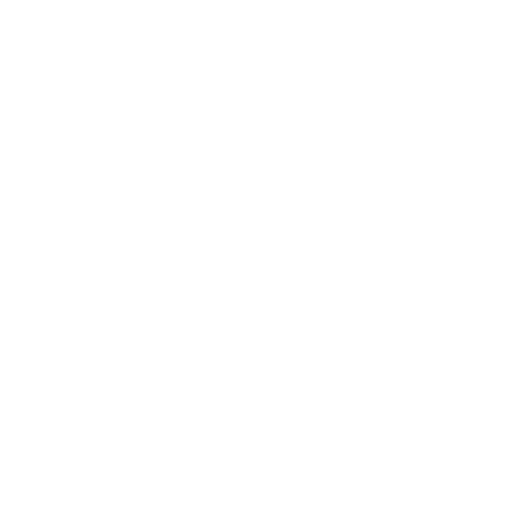
t = 0.00 s
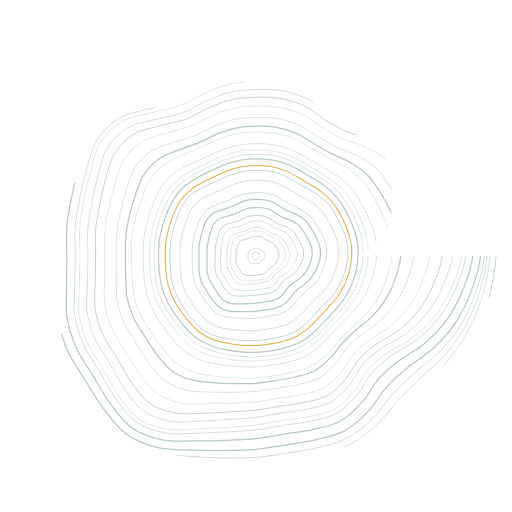
t = 2.17 s
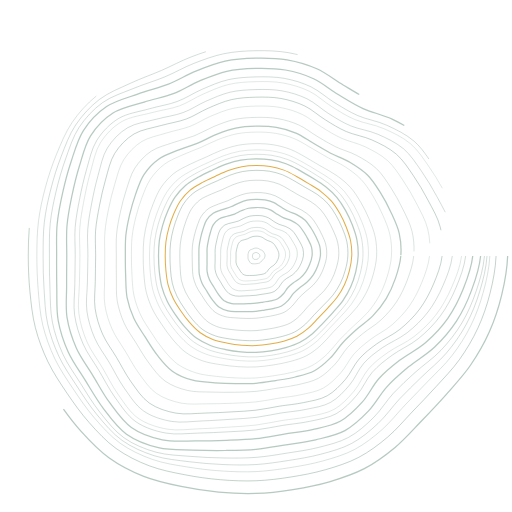
t = 2.50 s
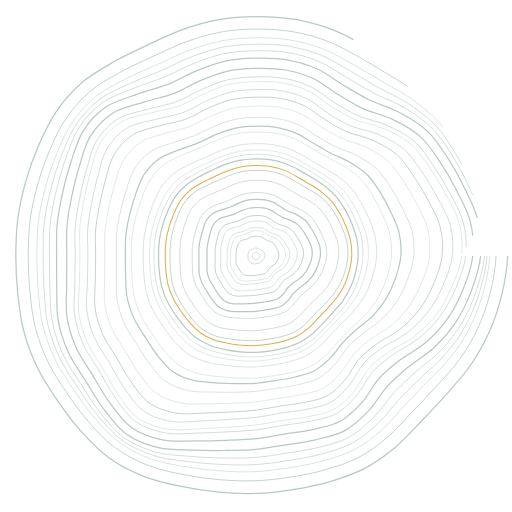
t = 2.82 s
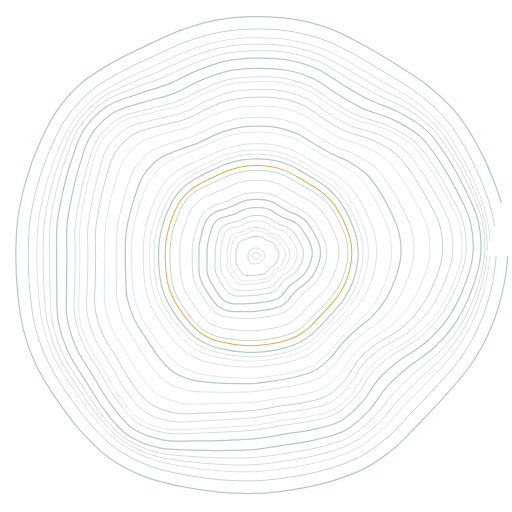
t = 3.15 s
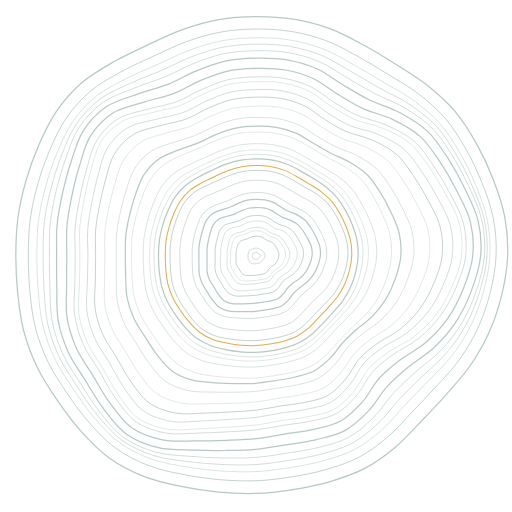
t = 3.47 s

The animated SVG that drew these frames (rendered in a browser with its animation timeline set to each time). Animation: 1 CSS @keyframes rule; one cycle of 3.47 s.

<svg xmlns="http://www.w3.org/2000/svg" viewBox="-500 -500 1000 1000" fill="none" stroke="#6F9583" stroke-opacity=".5">
<style>
path{stroke-dasharray:1;animation:draw 1.3s cubic-bezier(.3,.1,.2,1) backwards}
.resin{stroke:#E0A93F;stroke-opacity:.95}
@keyframes draw{from{stroke-dashoffset:1}to{stroke-dashoffset:0}}
@media (prefers-reduced-motion:reduce){path{animation:none}}
</style>
<path pathLength="1" stroke-width="1.2" style="animation-delay:0.00s" d="M7.6 0.0C7.6 0.4 7.5 0.8 7.3 1.2C7.2 1.5 7.0 1.9 6.9 2.2C6.7 2.6 6.4 2.9 6.2 3.1C5.9 3.4 5.6 3.6 5.3 3.9C5.0 4.1 4.8 4.3 4.6 4.6C4.3 4.8 4.2 5.1 3.9 5.4C3.7 5.6 3.4 5.9 3.1 6.0C2.8 6.2 2.4 6.3 2.1 6.4C1.7 6.5 1.4 6.5 1.0 6.6C0.7 6.6 0.4 6.7 0.0 6.7C-0.4 6.7 -0.7 6.7 -1.1 6.7C-1.4 6.7 -1.8 6.7 -2.2 6.7C-2.5 6.6 -3.0 6.6 -3.3 6.5C-3.7 6.4 -4.1 6.3 -4.4 6.1C-4.7 5.8 -5.0 5.5 -5.2 5.2C-5.4 4.9 -5.6 4.6 -5.8 4.2C-6.0 3.9 -6.3 3.6 -6.4 3.3C-6.6 2.9 -6.7 2.6 -6.8 2.2C-6.8 1.8 -6.8 1.5 -6.9 1.1C-6.9 0.7 -6.9 0.4 -6.9 0.0C-6.9 -0.4 -6.9 -0.7 -6.8 -1.1C-6.8 -1.4 -6.7 -1.8 -6.6 -2.2C-6.6 -2.5 -6.5 -2.9 -6.3 -3.2C-6.2 -3.6 -6.1 -4.0 -5.9 -4.3C-5.7 -4.6 -5.4 -4.9 -5.1 -5.1C-4.8 -5.3 -4.4 -5.4 -4.1 -5.6C-3.7 -5.7 -3.4 -5.8 -3.0 -6.0C-2.7 -6.1 -2.4 -6.3 -2.1 -6.4C-1.8 -6.5 -1.4 -6.7 -1.1 -6.7C-0.7 -6.8 -0.4 -6.8 -0.0 -6.8C0.4 -6.8 0.7 -6.8 1.1 -6.8C1.4 -6.7 1.8 -6.6 2.1 -6.5C2.4 -6.3 2.7 -6.1 3.0 -5.9C3.3 -5.8 3.6 -5.6 3.9 -5.4C4.2 -5.2 4.6 -5.1 4.9 -4.9C5.3 -4.7 5.6 -4.5 5.9 -4.3C6.1 -4.0 6.3 -3.7 6.5 -3.3C6.7 -3.0 6.9 -2.7 7.1 -2.3C7.3 -1.9 7.4 -1.6 7.5 -1.2C7.6 -0.8 7.6 -0.4 7.6 0.0Z"/>
<path pathLength="1" stroke-width="1.2" style="animation-delay:0.07s" d="M17.7 0.0C17.6 0.9 17.3 1.8 16.9 2.7C16.6 3.5 16.2 4.4 15.7 5.1C15.3 5.9 14.7 6.5 14.0 7.1C13.4 7.7 12.6 8.2 12.0 8.7C11.3 9.2 10.8 9.7 10.3 10.3C9.7 10.8 9.4 11.6 8.8 12.2C8.3 12.7 7.7 13.3 7.0 13.7C6.3 14.1 5.5 14.2 4.7 14.4C3.9 14.6 3.1 14.7 2.3 14.8C1.6 14.9 0.8 15.1 0.0 15.2C-0.8 15.2 -1.6 15.3 -2.4 15.3C-3.2 15.3 -4.1 15.3 -5.0 15.2C-5.8 15.2 -6.8 15.3 -7.7 15.1C-8.5 14.8 -9.5 14.5 -10.2 14.0C-10.9 13.5 -11.4 12.7 -12.0 12.0C-12.5 11.3 -13.0 10.5 -13.4 9.8C-13.9 9.0 -14.4 8.3 -14.8 7.5C-15.1 6.7 -15.4 5.9 -15.5 5.0C-15.7 4.2 -15.6 3.3 -15.6 2.5C-15.7 1.6 -15.7 0.8 -15.6 0.0C-15.6 -0.8 -15.7 -1.7 -15.6 -2.5C-15.5 -3.3 -15.4 -4.1 -15.2 -4.9C-15.0 -5.8 -14.8 -6.6 -14.5 -7.4C-14.3 -8.2 -14.0 -9.1 -13.6 -9.9C-13.1 -10.6 -12.5 -11.3 -11.7 -11.7C-11.0 -12.2 -10.1 -12.4 -9.2 -12.7C-8.4 -13.0 -7.6 -13.2 -6.9 -13.5C-6.1 -13.8 -5.5 -14.2 -4.7 -14.5C-4.0 -14.8 -3.2 -15.1 -2.4 -15.3C-1.6 -15.5 -0.8 -15.5 -0.0 -15.5C0.8 -15.5 1.6 -15.5 2.4 -15.4C3.2 -15.3 4.0 -15.0 4.8 -14.7C5.5 -14.4 6.2 -13.8 6.8 -13.4C7.5 -13.0 8.2 -12.6 8.9 -12.2C9.6 -11.9 10.5 -11.7 11.3 -11.3C12.0 -10.9 12.8 -10.4 13.5 -9.8C14.1 -9.2 14.6 -8.4 15.1 -7.7C15.6 -6.9 16.0 -6.1 16.4 -5.3C16.8 -4.5 17.3 -3.7 17.5 -2.8C17.7 -1.9 17.7 -0.9 17.7 0.0Z"/>
<path pathLength="1" stroke-width="1.6" style="animation-delay:0.14s" d="M44.7 0.0C44.5 2.3 43.6 4.6 42.8 6.8C41.9 8.9 40.9 11.0 39.6 12.9C38.3 14.7 36.6 16.4 35.0 17.8C33.3 19.3 31.2 20.2 29.6 21.5C28.0 22.7 26.6 23.8 25.3 25.3C24.0 26.7 23.2 28.7 21.9 30.1C20.6 31.6 19.1 33.1 17.4 34.1C15.6 35.0 13.5 35.3 11.6 35.8C9.7 36.2 7.7 36.4 5.8 36.7C3.9 37.0 2.0 37.4 0.0 37.6C-2.0 37.8 -4.0 37.9 -6.0 38.0C-8.1 38.1 -10.2 38.1 -12.4 38.1C-14.6 38.1 -17.1 38.4 -19.3 37.9C-21.5 37.5 -23.9 36.7 -25.7 35.4C-27.5 34.1 -28.9 32.0 -30.2 30.2C-31.5 28.4 -32.6 26.4 -33.7 24.5C-34.9 22.6 -36.2 20.9 -37.1 18.9C-38.0 16.9 -38.6 14.8 -39.0 12.7C-39.3 10.5 -39.0 8.3 -39.0 6.2C-39.0 4.1 -39.0 2.1 -39.0 0.0C-39.0 -2.1 -39.1 -4.1 -39.0 -6.2C-38.8 -8.2 -38.4 -10.3 -38.0 -12.3C-37.5 -14.4 -37.0 -16.5 -36.4 -18.5C-35.8 -20.6 -35.3 -23.0 -34.1 -24.8C-33.0 -26.6 -31.3 -28.3 -29.5 -29.5C-27.6 -30.6 -25.1 -31.1 -23.0 -31.7C-21.0 -32.4 -18.9 -32.7 -17.0 -33.4C-15.1 -34.2 -13.5 -35.3 -11.7 -36.0C-9.9 -36.8 -8.0 -37.6 -6.0 -38.1C-4.1 -38.5 -2.0 -38.6 -0.0 -38.7C2.0 -38.7 4.1 -38.7 6.1 -38.3C8.1 -38.0 10.1 -37.4 11.9 -36.5C13.7 -35.7 15.2 -34.3 16.9 -33.3C18.6 -32.2 20.2 -31.2 22.1 -30.4C23.9 -29.5 26.2 -29.1 28.2 -28.2C30.1 -27.2 32.3 -26.1 33.9 -24.6C35.5 -23.2 36.7 -21.2 38.0 -19.4C39.2 -17.5 40.4 -15.5 41.4 -13.5C42.4 -11.4 43.7 -9.2 44.2 -7.0C44.8 -4.8 45.0 -2.3 44.7 0.0Z"/>
<path pathLength="1" stroke-width="0.8" style="animation-delay:0.21s" d="M57.6 0.0C57.2 3.0 56.1 6.0 54.9 8.7C53.7 11.4 52.3 14.1 50.6 16.4C48.9 18.8 46.7 20.9 44.5 22.7C42.3 24.5 39.5 25.6 37.4 27.2C35.3 28.7 33.5 30.1 31.9 31.9C30.3 33.7 29.3 36.2 27.7 38.1C26.1 40.0 24.2 42.0 22.0 43.2C19.9 44.4 17.2 44.8 14.7 45.3C12.3 45.9 9.8 46.1 7.4 46.5C4.9 46.8 2.5 47.4 0.0 47.7C-2.5 48.0 -5.0 48.1 -7.6 48.2C-10.3 48.4 -12.9 48.5 -15.8 48.6C-18.6 48.7 -21.9 49.1 -24.8 48.6C-27.6 48.1 -30.7 47.1 -33.0 45.5C-35.4 43.8 -37.1 41.1 -38.7 38.7C-40.4 36.4 -41.7 33.8 -43.2 31.4C-44.6 28.9 -46.3 26.7 -47.4 24.2C-48.6 21.6 -49.4 18.9 -49.8 16.2C-50.2 13.5 -49.7 10.6 -49.7 7.9C-49.7 5.2 -49.6 2.6 -49.6 0.0C-49.6 -2.6 -49.8 -5.2 -49.6 -7.9C-49.4 -10.5 -48.9 -13.1 -48.4 -15.7C-47.9 -18.4 -47.3 -21.0 -46.5 -23.7C-45.7 -26.4 -45.2 -29.4 -43.7 -31.7C-42.2 -34.1 -40.1 -36.3 -37.7 -37.7C-35.3 -39.2 -32.0 -39.6 -29.3 -40.4C-26.6 -41.1 -24.0 -41.5 -21.6 -42.4C-19.2 -43.3 -17.2 -44.7 -14.9 -45.7C-12.5 -46.7 -10.1 -47.8 -7.7 -48.4C-5.2 -48.9 -2.6 -49.1 -0.0 -49.1C2.6 -49.2 5.2 -49.2 7.7 -48.7C10.2 -48.3 12.8 -47.5 15.1 -46.4C17.4 -45.3 19.3 -43.4 21.5 -42.1C23.6 -40.8 25.6 -39.5 28.0 -38.5C30.4 -37.5 33.3 -37.0 35.9 -35.9C38.5 -34.7 41.2 -33.4 43.4 -31.5C45.5 -29.7 47.1 -27.2 48.7 -24.8C50.3 -22.4 51.8 -19.9 53.2 -17.3C54.6 -14.6 56.2 -11.9 57.0 -9.0C57.7 -6.1 57.9 -3.0 57.6 0.0Z"/>
<path pathLength="1" stroke-width="1" style="animation-delay:0.28s" d="M65.8 0.0C65.4 3.4 64.0 6.8 62.7 9.9C61.3 13.0 59.7 16.1 57.7 18.7C55.7 21.4 53.1 23.8 50.6 25.8C48.0 27.8 44.8 29.0 42.3 30.8C39.9 32.5 37.9 34.0 36.1 36.1C34.2 38.1 33.2 41.0 31.4 43.2C29.6 45.4 27.5 47.7 25.0 49.1C22.6 50.4 19.5 50.8 16.7 51.4C13.9 52.0 11.1 52.2 8.3 52.6C5.6 53.1 2.8 53.7 0.0 54.1C-2.8 54.4 -5.7 54.6 -8.7 54.7C-11.7 54.9 -14.7 55.2 -18.0 55.3C-21.2 55.4 -25.0 56.0 -28.2 55.4C-31.5 54.9 -35.1 53.8 -37.7 51.9C-40.4 50.0 -42.3 46.9 -44.2 44.2C-46.1 41.5 -47.5 38.5 -49.2 35.7C-50.8 32.9 -52.8 30.4 -54.1 27.5C-55.3 24.7 -56.3 21.5 -56.7 18.4C-57.1 15.3 -56.6 12.0 -56.5 9.0C-56.5 5.9 -56.4 3.0 -56.3 0.0C-56.3 -3.0 -56.6 -6.0 -56.4 -8.9C-56.2 -11.9 -55.6 -14.9 -55.0 -17.9C-54.5 -20.9 -53.8 -23.9 -52.9 -27.0C-52.1 -30.0 -51.5 -33.5 -49.8 -36.2C-48.2 -38.9 -45.7 -41.4 -43.0 -43.0C-40.2 -44.6 -36.4 -45.0 -33.3 -45.9C-30.2 -46.7 -27.2 -47.0 -24.5 -48.0C-21.7 -49.0 -19.5 -50.7 -16.8 -51.8C-14.2 -53.0 -11.5 -54.2 -8.7 -54.9C-5.9 -55.5 -2.9 -55.7 -0.0 -55.8C2.9 -55.9 5.9 -55.9 8.8 -55.3C11.6 -54.8 14.5 -53.9 17.1 -52.7C19.7 -51.4 21.9 -49.2 24.3 -47.7C26.8 -46.2 29.0 -44.8 31.7 -43.6C34.5 -42.5 37.8 -42.1 40.8 -40.8C43.8 -39.5 47.0 -38.0 49.4 -35.9C51.9 -33.8 53.7 -31.0 55.5 -28.3C57.4 -25.6 59.1 -22.7 60.7 -19.7C62.3 -16.7 64.3 -13.6 65.1 -10.3C65.9 -7.0 66.2 -3.4 65.8 0.0Z"/>
<path pathLength="1" stroke-width="1" style="animation-delay:0.35s" d="M80.5 0.0C80.0 4.1 78.4 8.3 76.7 12.1C75.0 16.0 73.0 19.7 70.6 22.9C68.1 26.2 65.1 29.1 61.9 31.6C58.8 34.0 54.8 35.6 51.8 37.7C48.9 39.7 46.4 41.6 44.1 44.1C41.9 46.7 40.7 50.2 38.4 52.9C36.2 55.6 33.6 58.4 30.6 60.1C27.6 61.7 23.9 62.2 20.5 62.9C17.1 63.7 13.6 63.9 10.2 64.4C6.8 65.0 3.5 65.8 0.0 66.2C-3.5 66.6 -7.0 66.8 -10.6 67.0C-14.3 67.3 -18.0 67.5 -22.0 67.7C-26.0 67.8 -30.5 68.5 -34.6 67.9C-38.6 67.2 -42.9 65.8 -46.2 63.5C-49.4 61.3 -51.8 57.4 -54.1 54.1C-56.4 50.8 -58.2 47.1 -60.2 43.7C-62.2 40.3 -64.6 37.2 -66.2 33.7C-67.7 30.2 -68.9 26.3 -69.4 22.5C-69.9 18.7 -69.2 14.7 -69.2 11.0C-69.1 7.2 -69.0 3.6 -69.0 0.0C-68.9 -3.6 -69.3 -7.3 -69.0 -10.9C-68.8 -14.6 -68.1 -18.2 -67.4 -21.9C-66.7 -25.6 -65.9 -29.3 -64.8 -33.0C-63.7 -36.8 -63.0 -41.0 -61.0 -44.3C-58.9 -47.6 -56.0 -50.7 -52.6 -52.6C-49.3 -54.6 -44.6 -55.1 -40.8 -56.1C-37.0 -57.2 -33.3 -57.6 -30.0 -58.8C-26.6 -60.0 -23.8 -62.1 -20.6 -63.5C-17.4 -64.9 -14.1 -66.4 -10.6 -67.2C-7.2 -68.0 -3.6 -68.2 -0.0 -68.3C3.6 -68.4 7.2 -68.4 10.7 -67.8C14.2 -67.1 17.8 -66.0 21.0 -64.5C24.1 -62.9 26.8 -60.3 29.8 -58.4C32.8 -56.6 35.4 -54.8 38.8 -53.4C42.2 -52.0 46.3 -51.5 49.9 -49.9C53.6 -48.4 57.5 -46.5 60.5 -44.0C63.5 -41.4 65.7 -37.9 68.0 -34.6C70.3 -31.3 72.4 -27.8 74.3 -24.1C76.3 -20.5 78.7 -16.6 79.7 -12.6C80.7 -8.6 81.0 -4.1 80.5 0.0Z"/>
<path pathLength="1" stroke-width="1.6" style="animation-delay:0.42s" d="M92.5 0.0C92.0 4.7 90.1 9.6 88.3 14.0C86.4 18.4 84.1 22.7 81.4 26.4C78.6 30.2 75.1 33.6 71.6 36.5C68.1 39.4 63.5 41.2 60.1 43.7C56.7 46.2 53.9 48.3 51.3 51.3C48.7 54.2 47.2 58.3 44.6 61.3C41.9 64.4 38.9 67.6 35.4 69.5C32.0 71.5 27.6 72.1 23.7 72.9C19.8 73.8 15.8 74.1 11.8 74.7C7.9 75.3 4.0 76.2 0.0 76.7C-4.0 77.2 -8.1 77.3 -12.3 77.6C-16.5 77.8 -20.8 78.0 -25.4 78.1C-30.0 78.2 -35.2 79.0 -39.8 78.1C-44.4 77.3 -49.4 75.7 -53.1 73.1C-56.8 70.4 -59.6 66.1 -62.3 62.3C-65.0 58.5 -67.0 54.3 -69.4 50.4C-71.7 46.5 -74.5 42.9 -76.3 38.9C-78.1 34.8 -79.4 30.4 -80.0 26.0C-80.6 21.6 -80.0 17.0 -79.9 12.7C-79.9 8.3 -79.8 4.2 -79.8 0.0C-79.7 -4.2 -80.1 -8.4 -79.8 -12.6C-79.5 -16.8 -78.6 -21.0 -77.8 -25.3C-77.0 -29.5 -76.0 -33.8 -74.8 -38.1C-73.5 -42.4 -72.6 -47.3 -70.2 -51.0C-67.9 -54.8 -64.5 -58.3 -60.7 -60.7C-56.8 -63.0 -51.5 -63.7 -47.2 -64.9C-42.8 -66.2 -38.6 -66.7 -34.7 -68.2C-30.8 -69.6 -27.6 -71.9 -23.9 -73.5C-20.1 -75.1 -16.3 -76.8 -12.3 -77.8C-8.3 -78.7 -4.1 -78.9 -0.0 -79.0C4.1 -79.1 8.4 -79.1 12.4 -78.4C16.5 -77.6 20.6 -76.4 24.2 -74.6C27.9 -72.9 31.1 -69.9 34.5 -67.7C38.0 -65.6 41.1 -63.6 45.0 -61.9C48.8 -60.2 53.6 -59.6 57.7 -57.7C61.8 -55.8 66.3 -53.6 69.7 -50.7C73.2 -47.7 75.7 -43.7 78.3 -39.9C80.9 -36.1 83.3 -32.0 85.5 -27.8C87.7 -23.5 90.4 -19.1 91.6 -14.5C92.7 -9.9 93.1 -4.7 92.5 0.0Z"/>
<path pathLength="1" stroke-width="2.4" style="animation-delay:0.49s" d="M109.5 0.0C108.9 5.6 106.8 11.3 104.7 16.6C102.6 21.8 100.1 27.0 96.9 31.5C93.7 36.0 89.8 40.1 85.7 43.7C81.6 47.2 76.5 49.6 72.5 52.7C68.5 55.7 65.1 58.4 62.0 62.0C58.8 65.5 56.9 70.2 53.6 73.8C50.4 77.4 46.7 81.1 42.5 83.5C38.3 85.8 33.2 86.6 28.5 87.7C23.8 88.7 19.0 89.2 14.2 89.9C9.5 90.7 4.8 91.7 0.0 92.2C-4.8 92.7 -9.7 92.8 -14.7 93.0C-19.8 93.2 -24.9 93.4 -30.3 93.4C-35.8 93.3 -41.9 94.0 -47.3 92.9C-52.8 91.8 -58.5 89.8 -63.0 86.7C-67.4 83.5 -70.7 78.4 -74.0 74.0C-77.3 69.6 -79.8 64.6 -82.6 60.0C-85.4 55.4 -88.7 51.1 -90.8 46.3C-93.0 41.5 -94.6 36.2 -95.4 31.0C-96.2 25.8 -95.6 20.3 -95.6 15.1C-95.7 10.0 -95.6 5.0 -95.6 0.0C-95.5 -5.0 -95.9 -10.1 -95.5 -15.1C-95.0 -20.2 -94.1 -25.2 -93.0 -30.2C-92.0 -35.3 -90.8 -40.4 -89.2 -45.4C-87.6 -50.5 -86.4 -56.2 -83.6 -60.7C-80.7 -65.2 -76.7 -69.4 -72.2 -72.2C-67.7 -75.1 -61.5 -76.1 -56.5 -77.7C-51.4 -79.3 -46.4 -80.2 -41.8 -81.9C-37.1 -83.7 -33.2 -86.4 -28.7 -88.3C-24.2 -90.2 -19.6 -92.2 -14.8 -93.3C-10.0 -94.3 -4.9 -94.6 -0.0 -94.7C4.9 -94.8 10.0 -94.8 14.9 -93.9C19.7 -93.1 24.7 -91.6 29.1 -89.5C33.5 -87.5 37.4 -84.0 41.5 -81.5C45.7 -79.0 49.5 -76.5 54.1 -74.4C58.6 -72.3 64.2 -71.3 69.0 -69.0C73.8 -66.6 79.0 -63.9 83.0 -60.3C87.0 -56.7 90.0 -52.0 93.0 -47.4C96.1 -42.8 98.9 -38.0 101.4 -33.0C104.0 -27.9 107.0 -22.7 108.4 -17.2C109.7 -11.7 110.1 -5.6 109.5 0.0Z"/>
<path pathLength="1" stroke-width="2.4" style="animation-delay:0.56s" d="M125.7 0.0C125.1 6.5 122.9 13.0 120.7 19.1C118.4 25.2 115.6 31.2 112.2 36.5C108.7 41.8 104.4 46.7 99.9 50.9C95.5 55.2 89.8 58.3 85.3 62.0C80.8 65.7 76.9 69.0 73.1 73.1C69.4 77.3 66.8 82.6 62.9 86.6C59.0 90.7 54.7 95.0 49.8 97.6C44.8 100.3 38.9 101.5 33.4 102.8C27.9 104.1 22.3 104.7 16.7 105.6C11.2 106.5 5.7 107.6 0.0 108.1C-5.7 108.6 -11.3 108.7 -17.2 108.8C-23.1 108.9 -29.0 108.8 -35.3 108.6C-41.5 108.3 -48.4 108.7 -54.6 107.2C-60.8 105.8 -67.3 103.4 -72.5 99.7C-77.6 96.1 -81.5 90.5 -85.4 85.4C-89.3 80.4 -92.3 74.8 -95.6 69.5C-98.9 64.2 -102.6 59.2 -105.2 53.6C-107.7 48.0 -109.7 42.0 -110.7 36.0C-111.7 30.0 -111.3 23.6 -111.4 17.6C-111.6 11.7 -111.5 5.9 -111.5 0.0C-111.5 -5.9 -111.8 -11.8 -111.2 -17.6C-110.7 -23.5 -109.5 -29.3 -108.2 -35.2C-106.9 -41.0 -105.4 -46.9 -103.5 -52.7C-101.5 -58.6 -99.9 -65.0 -96.6 -70.2C-93.3 -75.3 -88.7 -80.2 -83.6 -83.6C-78.5 -87.0 -71.6 -88.6 -65.9 -90.6C-60.1 -92.7 -54.3 -94.0 -49.0 -96.1C-43.6 -98.2 -38.9 -101.3 -33.6 -103.4C-28.3 -105.6 -22.9 -107.8 -17.3 -109.0C-11.7 -110.2 -5.8 -110.5 -0.0 -110.7C5.8 -110.8 11.7 -110.7 17.4 -109.7C23.0 -108.7 28.8 -107.0 34.0 -104.7C39.2 -102.3 43.8 -98.5 48.7 -95.6C53.6 -92.7 58.2 -89.8 63.4 -87.3C68.7 -84.7 74.9 -83.2 80.3 -80.3C85.7 -77.4 91.5 -74.0 96.0 -69.8C100.5 -65.5 103.9 -60.0 107.4 -54.7C110.9 -49.4 114.0 -43.8 116.8 -37.9C119.6 -32.1 122.9 -26.0 124.4 -19.7C125.9 -13.4 126.3 -6.5 125.7 0.0Z"/>
<path pathLength="1" stroke-width="1.2" style="animation-delay:0.63s" d="M138.0 0.0C137.4 7.1 135.3 14.3 133.0 21.1C130.7 27.8 127.9 34.4 124.3 40.4C120.7 46.4 116.3 52.0 111.6 56.9C107.0 61.8 101.1 65.6 96.3 70.0C91.5 74.3 87.1 78.2 82.8 82.8C78.6 87.4 75.4 93.1 70.9 97.5C66.3 102.0 61.3 106.5 55.8 109.5C50.2 112.5 43.7 113.9 37.5 115.5C31.4 117.1 25.1 117.9 18.8 118.9C12.6 119.9 6.4 121.0 0.0 121.5C-6.4 122.0 -12.8 122.0 -19.3 121.9C-25.9 121.8 -32.5 121.5 -39.3 120.9C-46.1 120.4 -53.6 120.3 -60.4 118.4C-67.1 116.6 -74.1 113.8 -79.8 109.8C-85.4 105.7 -89.9 99.8 -94.3 94.3C-98.6 88.8 -102.2 82.8 -105.9 76.9C-109.6 71.1 -113.7 65.5 -116.5 59.4C-119.3 53.2 -121.6 46.5 -122.9 39.9C-124.2 33.3 -124.1 26.4 -124.3 19.7C-124.6 13.0 -124.7 6.6 -124.7 0.0C-124.6 -6.6 -124.9 -13.1 -124.2 -19.7C-123.5 -26.2 -122.1 -32.7 -120.6 -39.2C-119.1 -45.7 -117.2 -52.2 -114.9 -58.6C-112.6 -65.0 -110.5 -71.9 -106.8 -77.6C-103.1 -83.3 -98.1 -88.7 -92.6 -92.6C-87.1 -96.5 -79.8 -98.7 -73.6 -101.3C-67.3 -103.8 -61.0 -105.6 -55.0 -108.0C-49.1 -110.5 -43.7 -113.8 -37.7 -116.1C-31.8 -118.4 -25.6 -120.8 -19.3 -122.1C-13.0 -123.4 -6.5 -123.8 -0.0 -123.9C6.5 -124.0 13.1 -123.8 19.4 -122.7C25.8 -121.6 32.2 -119.8 38.1 -117.3C44.0 -114.8 49.3 -110.8 54.8 -107.6C60.4 -104.4 65.5 -101.1 71.3 -98.1C77.1 -95.1 83.7 -93.0 89.5 -89.5C95.3 -86.0 101.4 -82.1 106.3 -77.2C111.1 -72.4 114.9 -66.3 118.6 -60.4C122.3 -54.5 125.6 -48.3 128.6 -41.8C131.6 -35.3 134.9 -28.6 136.4 -21.6C138.0 -14.6 138.5 -7.1 138.0 0.0Z"/>
<path pathLength="1" stroke-width="1.2" style="animation-delay:0.70s" d="M161.6 0.0C161.0 8.3 158.8 16.8 156.4 24.8C154.0 32.7 150.9 40.6 147.0 47.8C143.1 54.9 138.2 61.7 133.1 67.8C127.9 73.9 121.4 78.9 115.9 84.2C110.4 89.6 105.2 94.6 100.1 100.1C94.9 105.5 90.7 112.0 85.1 117.1C79.6 122.3 73.4 127.4 66.8 131.0C60.1 134.6 52.4 136.6 45.0 138.5C37.7 140.5 30.1 141.6 22.6 142.8C15.1 144.0 7.6 145.2 0.0 145.7C-7.6 146.2 -15.3 146.0 -23.1 145.7C-30.9 145.4 -38.7 144.8 -46.7 143.8C-54.7 142.7 -63.3 142.1 -71.1 139.6C-79.0 137.2 -87.0 133.7 -93.7 128.9C-100.3 124.2 -105.8 117.4 -111.1 111.1C-116.3 104.8 -120.8 97.8 -125.2 91.0C-129.7 84.2 -134.4 77.5 -137.8 70.2C-141.2 62.9 -143.9 55.1 -145.7 47.3C-147.4 39.5 -147.6 31.3 -148.1 23.5C-148.6 15.6 -148.8 7.8 -148.8 0.0C-148.7 -7.8 -148.8 -15.7 -147.9 -23.4C-147.0 -31.2 -145.4 -38.9 -143.4 -46.6C-141.5 -54.3 -139.1 -61.9 -136.3 -69.4C-133.4 -76.9 -130.5 -84.9 -126.1 -91.6C-121.6 -98.3 -115.9 -104.6 -109.5 -109.5C-103.1 -114.3 -95.0 -117.4 -87.7 -120.7C-80.5 -124.1 -73.1 -126.6 -66.0 -129.6C-59.0 -132.7 -52.4 -136.4 -45.2 -139.1C-38.0 -141.8 -30.6 -144.4 -23.1 -145.9C-15.6 -147.4 -7.7 -147.9 -0.0 -148.0C7.7 -148.1 15.6 -147.8 23.2 -146.5C30.8 -145.2 38.5 -143.1 45.6 -140.2C52.7 -137.4 59.2 -133.0 65.8 -129.2C72.5 -125.5 78.7 -121.5 85.5 -117.7C92.3 -113.9 99.8 -110.9 106.5 -106.5C113.2 -102.1 120.0 -97.1 125.6 -91.2C131.1 -85.4 135.5 -78.2 139.8 -71.2C144.0 -64.2 147.8 -56.8 151.1 -49.1C154.5 -41.5 158.0 -33.5 159.7 -25.3C161.5 -17.1 162.1 -8.3 161.6 0.0Z"/>
<path pathLength="1" stroke-width="1.6" style="animation-delay:0.77s" d="M179.4 0.0C178.9 9.3 176.9 18.7 174.4 27.6C172.0 36.5 168.7 45.4 164.7 53.5C160.7 61.7 155.6 69.4 150.2 76.5C144.7 83.6 138.0 89.6 132.0 95.9C126.0 102.2 120.1 108.0 114.2 114.2C108.3 120.4 103.1 127.4 96.7 133.0C90.2 138.7 83.2 144.3 75.6 148.3C68.0 152.3 59.4 154.8 51.1 157.1C42.7 159.5 34.2 160.9 25.7 162.3C17.2 163.6 8.6 164.8 0.0 165.3C-8.6 165.7 -17.3 165.4 -26.1 164.8C-34.9 164.3 -43.7 163.3 -52.6 161.8C-61.5 160.3 -70.9 159.1 -79.5 156.0C-88.1 153.0 -96.9 148.9 -104.3 143.6C-111.7 138.2 -118.1 131.0 -124.1 124.1C-130.0 117.1 -135.2 109.5 -140.2 101.9C-145.3 94.3 -150.5 86.8 -154.3 78.6C-158.2 70.5 -161.4 61.8 -163.5 53.1C-165.6 44.4 -166.2 35.3 -167.0 26.4C-167.7 17.6 -168.0 8.8 -168.0 0.0C-168.0 -8.8 -167.9 -17.7 -166.8 -26.4C-165.7 -35.2 -163.8 -43.9 -161.5 -52.5C-159.2 -61.1 -156.4 -69.6 -153.0 -78.0C-149.6 -86.3 -146.1 -95.0 -141.0 -102.5C-136.0 -109.9 -129.6 -117.0 -122.6 -122.6C-115.6 -128.2 -106.9 -132.2 -99.0 -136.3C-91.1 -140.3 -82.9 -143.5 -74.9 -147.1C-67.0 -150.6 -59.4 -154.7 -51.2 -157.7C-43.1 -160.7 -34.7 -163.4 -26.1 -165.0C-17.6 -166.6 -8.7 -167.2 -0.0 -167.3C8.7 -167.4 17.6 -167.0 26.2 -165.6C34.8 -164.1 43.5 -161.8 51.6 -158.7C59.6 -155.5 67.2 -150.9 74.8 -146.7C82.3 -142.5 89.5 -138.0 97.0 -133.6C104.6 -129.1 112.7 -125.2 120.0 -120.0C127.2 -114.7 134.6 -108.9 140.6 -102.1C146.6 -95.4 151.5 -87.5 156.1 -79.6C160.8 -71.7 164.9 -63.3 168.4 -54.7C171.9 -46.1 175.5 -37.2 177.4 -28.1C179.2 -19.0 179.9 -9.3 179.4 0.0Z"/>
<path class="resin" pathLength="1" stroke-width="2" style="animation-delay:0.84s" d="M187.0 0.0C186.6 9.7 184.7 19.5 182.3 28.9C180.0 38.2 176.8 47.5 172.8 56.1C168.8 64.8 163.8 73.1 158.4 80.7C152.9 88.3 146.2 95.0 140.1 101.8C133.9 108.6 127.7 114.9 121.5 121.5C115.2 128.0 109.4 135.1 102.4 141.0C95.5 146.9 88.0 152.6 79.9 156.8C71.8 161.0 62.8 163.9 54.1 166.4C45.3 168.9 36.3 170.6 27.2 172.0C18.2 173.4 9.1 174.6 0.0 175.0C-9.1 175.3 -18.4 175.0 -27.6 174.2C-36.8 173.4 -46.1 172.2 -55.4 170.4C-64.6 168.5 -74.3 166.8 -83.2 163.4C-92.2 160.0 -101.2 155.5 -108.9 149.9C-116.7 144.4 -123.5 137.0 -129.8 129.8C-136.2 122.7 -141.8 114.8 -147.1 106.9C-152.5 99.0 -157.8 91.0 -161.9 82.5C-166.1 74.0 -169.5 64.9 -171.8 55.8C-174.1 46.7 -175.1 37.2 -176.0 27.9C-176.9 18.6 -177.3 9.3 -177.3 0.0C-177.3 -9.3 -177.1 -18.6 -175.9 -27.9C-174.7 -37.1 -172.6 -46.3 -170.1 -55.3C-167.6 -64.3 -164.5 -73.2 -160.8 -81.9C-157.1 -90.6 -153.1 -99.6 -147.8 -107.4C-142.4 -115.2 -135.8 -122.6 -128.6 -128.6C-121.4 -134.7 -112.6 -139.2 -104.4 -143.7C-96.2 -148.3 -87.7 -151.9 -79.4 -155.8C-71.0 -159.6 -62.8 -163.7 -54.2 -166.8C-45.6 -169.9 -36.6 -172.7 -27.6 -174.3C-18.6 -176.0 -9.2 -176.6 -0.0 -176.7C9.2 -176.8 18.6 -176.3 27.7 -174.8C36.8 -173.3 45.9 -170.9 54.5 -167.7C63.1 -164.5 71.2 -159.8 79.2 -155.4C87.2 -151.1 94.9 -146.3 102.8 -141.4C110.6 -136.6 118.9 -132.1 126.4 -126.4C133.8 -120.6 141.2 -114.3 147.4 -107.1C153.6 -99.9 158.7 -91.6 163.5 -83.3C168.2 -75.0 172.4 -66.2 176.0 -57.2C179.5 -48.2 183.0 -38.8 184.8 -29.3C186.7 -19.7 187.4 -9.7 187.0 0.0Z"/>
<path pathLength="1" stroke-width="2.4" style="animation-delay:0.91s" d="M199.5 0.0C199.1 10.3 197.2 20.8 194.8 30.9C192.4 40.9 189.2 50.8 185.0 60.1C180.9 69.4 175.7 78.4 170.0 86.6C164.3 94.9 157.4 102.2 150.9 109.6C144.4 117.0 137.7 124.0 131.0 131.0C124.2 138.0 117.8 145.5 110.2 151.7C102.7 158.0 94.6 164.0 85.9 168.6C77.2 173.1 67.6 176.2 58.2 179.0C48.7 181.7 39.0 183.6 29.3 185.1C19.6 186.7 9.8 187.9 0.0 188.2C-9.8 188.6 -19.8 188.1 -29.6 187.2C-39.5 186.3 -49.5 184.8 -59.4 182.7C-69.3 180.6 -79.5 178.5 -89.0 174.7C-98.5 170.9 -108.1 166.1 -116.4 160.2C-124.7 154.2 -132.0 146.5 -138.8 138.8C-145.7 131.2 -151.7 122.8 -157.5 114.4C-163.3 106.0 -168.9 97.4 -173.4 88.3C-177.8 79.2 -181.5 69.5 -184.1 59.8C-186.6 50.1 -187.8 39.9 -188.9 29.9C-189.9 19.9 -190.4 10.0 -190.4 0.0C-190.4 -10.0 -190.1 -20.0 -188.8 -29.9C-187.5 -39.8 -185.2 -49.6 -182.5 -59.3C-179.7 -68.9 -176.4 -78.5 -172.3 -87.8C-168.2 -97.1 -163.9 -106.6 -158.1 -114.9C-152.4 -123.2 -145.3 -131.1 -137.7 -137.7C-130.0 -144.3 -120.8 -149.3 -112.1 -154.3C-103.4 -159.3 -94.3 -163.4 -85.4 -167.6C-76.4 -171.7 -67.6 -176.1 -58.3 -179.4C-49.0 -182.7 -39.4 -185.6 -29.7 -187.3C-20.0 -189.1 -9.9 -189.8 -0.0 -189.9C9.9 -189.9 20.0 -189.4 29.7 -187.8C39.5 -186.2 49.3 -183.6 58.6 -180.2C67.8 -176.8 76.6 -171.9 85.2 -167.3C93.9 -162.6 102.2 -157.4 110.5 -152.2C118.9 -146.9 127.7 -141.8 135.6 -135.6C143.4 -129.3 151.2 -122.4 157.8 -114.6C164.3 -106.9 169.8 -98.0 174.8 -89.1C179.8 -80.1 184.2 -70.7 188.0 -61.1C191.7 -51.4 195.3 -41.4 197.2 -31.2C199.1 -21.1 199.9 -10.3 199.5 0.0Z"/>
<path pathLength="1" stroke-width="1" style="animation-delay:0.98s" d="M208.9 0.0C208.5 10.8 206.5 21.8 204.0 32.3C201.5 42.8 198.0 53.2 193.7 62.9C189.4 72.7 183.9 82.1 178.0 90.7C172.0 99.3 164.8 107.0 157.9 114.8C151.1 122.5 144.2 129.7 137.1 137.1C130.0 144.4 123.3 152.3 115.4 158.8C107.5 165.4 99.0 171.7 89.9 176.4C80.8 181.2 70.7 184.5 60.9 187.4C51.0 190.2 40.8 192.2 30.7 193.8C20.5 195.4 10.3 196.7 0.0 197.0C-10.3 197.4 -20.7 196.9 -31.0 195.9C-41.4 195.0 -51.8 193.4 -62.1 191.3C-72.5 189.1 -83.3 186.8 -93.2 182.9C-103.1 179.0 -113.1 173.9 -121.8 167.7C-130.5 161.4 -138.2 153.3 -145.4 145.4C-152.5 137.4 -158.9 128.6 -164.9 119.8C-170.9 111.0 -176.9 102.0 -181.5 92.5C-186.1 83.0 -190.0 72.8 -192.7 62.6C-195.4 52.4 -196.6 41.8 -197.7 31.3C-198.8 20.9 -199.3 10.4 -199.3 0.0C-199.3 -10.4 -199.0 -21.0 -197.6 -31.3C-196.2 -41.6 -193.9 -52.0 -191.0 -62.1C-188.2 -72.2 -184.6 -82.2 -180.4 -91.9C-176.1 -101.6 -171.6 -111.6 -165.6 -120.3C-159.5 -129.0 -152.2 -137.3 -144.1 -144.1C-136.1 -151.0 -126.5 -156.3 -117.4 -161.5C-108.2 -166.7 -98.8 -171.0 -89.4 -175.4C-80.0 -179.8 -70.7 -184.3 -61.0 -187.8C-51.3 -191.2 -41.2 -194.3 -31.1 -196.1C-20.9 -197.9 -10.4 -198.7 -0.0 -198.7C10.4 -198.8 20.9 -198.2 31.1 -196.6C41.3 -194.9 51.6 -192.2 61.3 -188.6C71.0 -185.1 80.1 -180.0 89.2 -175.1C98.3 -170.2 106.9 -164.8 115.7 -159.3C124.5 -153.7 133.7 -148.5 141.9 -141.9C150.2 -135.4 158.3 -128.1 165.2 -120.0C172.0 -111.9 177.7 -102.6 183.0 -93.3C188.3 -83.9 192.9 -74.0 196.8 -63.9C200.7 -53.9 204.5 -43.4 206.5 -32.7C208.5 -22.0 209.3 -10.8 208.9 0.0Z"/>
<path pathLength="1" stroke-width="0.8" style="animation-delay:1.05s" d="M219.5 0.0C219.0 11.4 216.8 22.9 214.0 33.9C211.2 44.9 207.5 55.8 202.8 65.9C198.1 76.0 192.2 85.8 185.8 94.7C179.4 103.6 171.5 111.4 164.3 119.4C157.1 127.3 149.8 134.8 142.4 142.4C135.1 150.1 128.3 158.4 120.1 165.4C112.0 172.3 103.2 179.0 93.7 183.9C84.3 188.9 73.7 192.2 63.4 195.1C53.1 198.1 42.5 200.0 32.0 201.7C21.4 203.4 10.7 204.8 0.0 205.2C-10.7 205.6 -21.5 205.2 -32.4 204.3C-43.2 203.4 -54.1 202.0 -64.9 199.9C-75.8 197.8 -87.2 195.7 -97.7 191.7C-108.2 187.7 -118.8 182.5 -127.9 176.0C-137.0 169.4 -144.9 160.8 -152.4 152.4C-159.8 144.0 -166.4 134.7 -172.6 125.4C-178.9 116.2 -185.2 106.8 -190.0 96.8C-194.8 86.8 -198.8 76.2 -201.6 65.5C-204.3 54.8 -205.4 43.6 -206.5 32.7C-207.5 21.8 -208.0 10.9 -208.0 0.0C-207.9 -10.9 -207.7 -21.9 -206.3 -32.7C-204.9 -43.5 -202.5 -54.3 -199.6 -64.8C-196.6 -75.4 -193.0 -85.9 -188.7 -96.1C-184.3 -106.3 -179.7 -116.9 -173.4 -126.0C-167.1 -135.1 -159.4 -143.8 -150.9 -150.9C-142.4 -158.0 -132.1 -163.3 -122.5 -168.6C-112.9 -173.9 -102.9 -178.2 -93.1 -182.7C-83.3 -187.2 -73.7 -192.0 -63.6 -195.7C-53.5 -199.3 -43.0 -202.5 -32.4 -204.5C-21.8 -206.4 -10.8 -207.2 -0.0 -207.3C10.8 -207.4 21.8 -206.8 32.5 -205.0C43.1 -203.3 53.8 -200.5 63.9 -196.7C74.0 -192.9 83.4 -187.4 92.9 -182.3C102.3 -177.2 111.3 -171.5 120.5 -165.9C129.7 -160.2 139.5 -154.9 148.2 -148.2C157.0 -141.5 165.7 -134.1 173.0 -125.7C180.2 -117.3 186.2 -107.5 191.8 -97.7C197.4 -88.0 202.3 -77.7 206.5 -67.1C210.7 -56.5 214.8 -45.5 217.0 -34.4C219.1 -23.2 220.0 -11.4 219.5 0.0Z"/>
<path pathLength="1" stroke-width="1" style="animation-delay:1.12s" d="M235.6 0.0C234.9 12.2 232.2 24.6 228.9 36.3C225.7 48.0 221.4 59.5 216.1 70.2C210.8 80.9 204.1 91.1 196.9 100.3C189.8 109.6 180.9 117.5 173.0 125.7C165.1 133.9 157.4 141.6 149.7 149.7C142.0 157.8 135.2 167.0 126.7 174.4C118.3 181.9 109.1 189.2 99.1 194.5C89.1 199.8 77.8 203.0 66.9 206.0C56.0 209.1 44.9 211.0 33.7 212.8C22.5 214.5 11.3 216.1 0.0 216.7C-11.3 217.3 -22.7 216.9 -34.2 216.2C-45.7 215.4 -57.3 214.2 -69.0 212.3C-80.7 210.4 -93.0 208.7 -104.3 204.8C-115.7 200.8 -127.2 195.4 -136.9 188.5C-146.7 181.5 -155.0 171.9 -162.8 162.8C-170.7 153.7 -177.4 143.6 -184.0 133.7C-190.7 123.8 -197.5 113.9 -202.5 103.2C-207.6 92.5 -211.8 81.1 -214.5 69.7C-217.3 58.3 -218.0 46.3 -219.0 34.7C-220.0 23.1 -220.4 11.6 -220.3 0.0C-220.3 -11.6 -220.2 -23.2 -218.8 -34.7C-217.4 -46.1 -214.9 -57.6 -211.9 -68.8C-208.9 -80.1 -205.2 -91.3 -200.7 -102.3C-196.3 -113.2 -191.7 -124.7 -185.1 -134.5C-178.4 -144.2 -170.1 -153.5 -160.9 -160.9C-151.7 -168.3 -140.3 -173.4 -129.8 -178.7C-119.4 -184.0 -108.7 -188.2 -98.3 -192.8C-87.8 -197.5 -77.8 -202.8 -67.2 -206.7C-56.5 -210.7 -45.5 -214.3 -34.3 -216.4C-23.1 -218.5 -11.4 -219.3 -0.0 -219.4C11.4 -219.5 23.1 -219.0 34.4 -217.1C45.7 -215.2 57.0 -212.2 67.6 -208.1C78.2 -204.0 88.1 -197.8 98.0 -192.3C107.9 -186.8 117.3 -180.9 127.2 -175.1C137.1 -169.3 147.8 -164.2 157.3 -157.3C166.9 -150.5 176.6 -142.9 184.5 -134.0C192.4 -125.2 198.8 -114.8 204.9 -104.4C211.0 -94.0 216.4 -83.1 221.1 -71.8C225.7 -60.6 230.4 -48.9 232.9 -36.9C235.3 -24.9 236.2 -12.2 235.6 0.0Z"/>
<path pathLength="1" stroke-width="0.8" style="animation-delay:1.19s" d="M264.5 0.0C263.6 13.7 260.1 27.5 256.1 40.6C252.1 53.6 246.9 66.4 240.5 78.2C234.1 89.9 226.1 101.0 217.6 110.9C209.1 120.8 198.5 128.9 189.5 137.7C180.5 146.4 171.9 154.5 163.5 163.5C155.1 172.5 148.2 183.0 139.1 191.5C130.1 199.9 120.1 208.4 109.1 214.2C98.2 220.0 85.6 223.3 73.6 226.5C61.6 229.7 49.2 231.5 37.0 233.5C24.7 235.4 12.5 237.4 0.0 238.2C-12.5 239.0 -25.0 238.7 -37.7 238.2C-50.5 237.7 -63.3 236.8 -76.4 235.2C-89.5 233.5 -103.6 232.6 -116.4 228.5C-129.3 224.5 -142.4 218.8 -153.3 211.1C-164.2 203.3 -173.2 192.2 -181.8 181.8C-190.4 171.5 -197.6 160.0 -204.9 148.9C-212.2 137.7 -219.9 126.8 -225.4 114.9C-231.0 103.0 -235.5 90.2 -238.3 77.4C-241.1 64.7 -241.4 51.3 -242.2 38.4C-243.0 25.5 -243.3 12.8 -243.3 0.0C-243.2 -12.8 -243.4 -25.6 -241.9 -38.3C-240.5 -51.0 -237.8 -63.7 -234.6 -76.2C-231.4 -88.8 -227.6 -101.3 -222.9 -113.6C-218.2 -125.9 -213.6 -139.0 -206.3 -149.9C-199.0 -160.8 -189.6 -171.2 -179.1 -179.1C-168.6 -187.0 -155.3 -192.0 -143.5 -197.4C-131.6 -202.9 -119.6 -206.9 -108.0 -211.9C-96.4 -216.9 -85.6 -223.0 -73.9 -227.4C-62.2 -231.9 -50.1 -236.1 -37.8 -238.6C-25.5 -241.0 -12.6 -241.8 -0.0 -242.0C12.6 -242.2 25.5 -241.7 37.9 -239.6C50.4 -237.5 62.9 -234.1 74.5 -229.3C86.1 -224.6 96.7 -217.4 107.6 -211.2C118.5 -205.1 128.7 -198.6 139.8 -192.4C150.9 -186.3 163.2 -181.4 174.2 -174.2C185.1 -167.0 196.4 -158.9 205.5 -149.3C214.6 -139.7 221.8 -128.1 228.8 -116.6C235.8 -105.1 242.0 -92.9 247.4 -80.4C252.9 -67.9 258.7 -54.8 261.6 -41.4C264.4 -28.0 265.5 -13.7 264.5 0.0Z"/>
<path pathLength="1" stroke-width="2.4" style="animation-delay:1.26s" d="M282.8 0.0C281.6 14.6 277.2 29.4 272.5 43.2C267.8 56.9 261.9 70.5 254.6 82.7C247.3 94.9 238.1 106.4 228.5 116.4C218.9 126.5 206.8 134.2 196.9 143.1C187.1 151.9 178.0 160.0 169.4 169.4C160.7 178.8 154.1 190.4 144.9 199.5C135.7 208.6 125.5 217.9 114.2 224.0C102.8 230.2 89.4 233.1 76.8 236.3C64.2 239.5 51.3 241.2 38.5 243.2C25.7 245.2 13.0 247.5 0.0 248.6C-13.0 249.6 -26.1 249.5 -39.5 249.4C-52.9 249.2 -66.4 248.7 -80.5 247.6C-94.5 246.5 -109.8 246.4 -123.6 242.6C-137.5 238.9 -151.8 233.2 -163.4 224.9C-175.0 216.7 -184.2 204.4 -193.2 193.2C-202.1 181.9 -209.3 169.5 -216.9 157.6C-224.5 145.7 -232.8 134.2 -238.6 121.6C-244.4 108.9 -249.0 95.3 -251.7 81.8C-254.3 68.2 -254.0 53.9 -254.5 40.3C-255.1 26.7 -255.2 13.4 -255.2 0.0C-255.1 -13.4 -255.6 -26.9 -254.2 -40.3C-252.8 -53.6 -250.0 -66.9 -246.9 -80.2C-243.7 -93.5 -240.0 -106.8 -235.4 -119.9C-230.7 -133.0 -226.4 -147.3 -218.8 -159.0C-211.2 -170.6 -201.0 -181.6 -189.6 -189.6C-178.3 -197.7 -163.4 -202.0 -150.6 -207.3C-137.7 -212.5 -124.9 -216.0 -112.6 -221.0C-100.4 -226.1 -89.4 -232.8 -77.2 -237.6C-65.0 -242.4 -52.4 -247.1 -39.6 -249.8C-26.7 -252.5 -13.2 -253.3 -0.0 -253.5C13.2 -253.7 26.8 -253.4 39.8 -251.1C52.8 -248.9 65.9 -245.2 78.0 -240.0C90.1 -234.9 100.9 -226.7 112.2 -220.1C123.5 -213.6 134.0 -206.9 145.8 -200.7C157.7 -194.6 171.3 -190.3 183.2 -183.2C195.2 -176.1 207.8 -168.1 217.7 -158.2C227.7 -148.3 235.3 -135.9 243.0 -123.8C250.6 -111.7 257.4 -98.9 263.5 -85.6C269.6 -72.4 276.5 -58.6 279.7 -44.3C282.9 -30.0 284.0 -14.6 282.8 0.0Z"/>
<path pathLength="1" stroke-width="1" style="animation-delay:1.33s" d="M308.0 0.0C306.5 15.8 301.2 31.9 295.6 46.8C290.0 61.7 283.2 76.3 274.7 89.2C266.2 102.2 255.6 114.2 244.5 124.6C233.5 135.0 219.6 142.5 208.6 151.6C197.6 160.6 187.9 168.8 178.8 178.8C169.7 188.9 163.5 201.9 153.9 211.9C144.4 221.9 133.8 232.3 121.7 238.9C109.7 245.4 95.1 248.1 81.7 251.4C68.2 254.6 54.5 256.1 40.9 258.2C27.3 260.4 13.8 263.1 0.0 264.4C-13.8 265.7 -27.8 265.9 -42.1 266.1C-56.5 266.3 -71.1 266.3 -86.4 265.8C-101.6 265.2 -118.6 266.2 -133.8 262.6C-149.0 259.0 -164.9 253.2 -177.5 244.3C-190.1 235.4 -199.7 221.5 -209.1 209.1C-218.6 196.8 -226.0 183.1 -234.1 170.1C-242.1 157.1 -251.3 144.9 -257.5 131.2C-263.6 117.5 -268.4 102.7 -271.0 88.0C-273.5 73.4 -272.4 57.9 -272.7 43.2C-273.0 28.5 -272.9 14.4 -272.8 0.0C-272.8 -14.4 -273.6 -28.8 -272.2 -43.1C-270.9 -57.5 -268.0 -71.7 -264.8 -86.1C-261.7 -100.4 -258.0 -114.8 -253.3 -129.1C-248.6 -143.4 -244.6 -159.2 -236.5 -171.8C-228.4 -184.4 -217.2 -196.3 -204.7 -204.7C-192.1 -213.0 -175.3 -216.7 -161.1 -221.8C-147.0 -226.8 -132.9 -229.8 -119.8 -235.0C-106.6 -240.2 -95.1 -247.7 -82.2 -253.0C-69.3 -258.2 -55.9 -263.7 -42.2 -266.6C-28.5 -269.6 -14.1 -270.4 -0.0 -270.7C14.1 -271.0 28.6 -270.8 42.5 -268.3C56.4 -265.9 70.4 -261.8 83.2 -256.1C96.0 -250.4 107.2 -241.0 119.2 -233.9C131.2 -226.8 142.2 -219.7 155.1 -213.5C168.0 -207.2 183.2 -203.6 196.5 -196.5C209.8 -189.4 224.0 -181.2 235.1 -170.8C246.2 -160.4 254.5 -147.0 263.0 -134.0C271.5 -121.0 279.1 -107.2 286.1 -92.9C293.0 -78.7 301.0 -63.8 304.7 -48.3C308.4 -32.8 309.6 -15.8 308.0 0.0Z"/>
<path pathLength="1" stroke-width="0.8" style="animation-delay:1.40s" d="M338.9 0.0C337.0 17.4 330.6 35.1 324.0 51.3C317.5 67.5 309.5 83.4 299.7 97.4C289.9 111.3 277.6 124.1 265.0 135.0C252.4 145.9 236.2 153.3 224.0 162.7C211.7 172.1 201.1 180.5 191.4 191.4C181.7 202.3 175.7 216.9 165.7 228.0C155.7 239.1 144.4 250.8 131.4 258.0C118.5 265.1 102.6 267.6 88.0 270.9C73.5 274.2 58.7 275.5 44.0 277.8C29.3 280.2 14.9 283.3 0.0 285.0C-14.9 286.6 -29.9 287.0 -45.5 287.6C-61.2 288.2 -77.0 288.7 -93.8 288.7C-110.6 288.6 -129.5 290.7 -146.4 287.3C-163.2 283.9 -181.0 277.8 -194.8 268.1C-208.6 258.4 -218.8 242.7 -228.9 228.9C-239.0 215.2 -246.8 199.9 -255.5 185.6C-264.2 171.3 -274.3 158.1 -280.9 143.1C-287.6 128.2 -292.7 111.9 -295.1 95.9C-297.6 79.8 -295.7 62.8 -295.7 46.8C-295.7 30.9 -295.5 15.6 -295.4 0.0C-295.3 -15.6 -296.4 -31.2 -295.1 -46.7C-293.8 -62.3 -290.8 -77.8 -287.6 -93.4C-284.3 -109.1 -280.7 -124.8 -275.8 -140.5C-271.0 -156.3 -267.2 -174.0 -258.4 -187.8C-249.7 -201.6 -237.4 -214.6 -223.4 -223.4C-209.4 -232.1 -190.3 -235.3 -174.6 -240.3C-158.8 -245.2 -143.3 -247.8 -129.0 -253.2C-114.7 -258.7 -102.6 -267.0 -88.7 -272.9C-74.8 -278.7 -60.4 -284.9 -45.7 -288.2C-30.9 -291.6 -15.3 -292.4 -0.0 -292.8C15.3 -293.1 31.0 -293.0 46.0 -290.3C61.0 -287.7 76.2 -283.2 89.9 -276.7C103.6 -270.3 115.4 -259.6 128.3 -251.8C141.2 -244.0 152.9 -236.4 167.1 -230.0C181.3 -223.6 198.3 -220.5 213.3 -213.3C228.2 -206.0 244.3 -197.7 256.8 -186.5C269.2 -175.4 278.3 -160.7 287.8 -146.6C297.3 -132.5 305.9 -117.5 313.8 -102.0C321.7 -86.4 331.1 -70.1 335.3 -53.1C339.5 -36.1 340.8 -17.4 338.9 0.0Z"/>
<path pathLength="1" stroke-width="1.6" style="animation-delay:1.47s" d="M363.5 0.0C361.4 18.6 354.0 37.6 346.7 54.9C339.4 72.2 330.5 89.1 319.6 103.8C308.6 118.6 295.0 132.0 281.1 143.2C267.2 154.5 249.3 161.8 236.0 171.5C222.7 181.1 211.4 189.7 201.3 201.3C191.1 212.8 185.2 228.8 174.9 240.7C164.5 252.7 152.7 265.4 139.1 273.0C125.5 280.6 108.5 282.9 93.0 286.3C77.6 289.6 61.9 290.8 46.4 293.2C30.9 295.7 15.8 299.3 0.0 301.1C-15.8 303.0 -31.6 303.6 -48.2 304.5C-64.8 305.5 -81.7 306.4 -99.7 306.8C-117.7 307.2 -138.2 310.2 -156.4 306.9C-174.5 303.7 -193.9 297.5 -208.6 287.1C-223.3 276.7 -234.0 259.5 -244.7 244.7C-255.3 229.8 -263.3 213.3 -272.5 198.0C-281.6 182.6 -292.6 168.6 -299.6 152.7C-306.6 136.7 -311.9 119.3 -314.3 102.1C-316.7 85.0 -314.1 66.7 -313.9 49.7C-313.7 32.7 -313.3 16.6 -313.2 0.0C-313.1 -16.6 -314.5 -33.1 -313.3 -49.6C-312.0 -66.2 -308.8 -82.6 -305.5 -99.3C-302.3 -115.9 -298.6 -132.8 -293.7 -149.6C-288.7 -166.5 -285.1 -185.7 -275.9 -200.5C-266.7 -215.2 -253.4 -229.2 -238.3 -238.3C-223.1 -247.3 -202.2 -250.0 -185.2 -254.9C-168.2 -259.7 -151.5 -261.9 -136.3 -267.5C-121.1 -273.1 -108.4 -282.2 -93.7 -288.5C-79.1 -294.8 -64.0 -301.7 -48.3 -305.3C-32.7 -308.9 -16.2 -309.8 -0.0 -310.2C16.2 -310.6 32.9 -310.5 48.7 -307.7C64.6 -304.8 80.7 -300.0 95.2 -293.0C109.7 -286.0 121.9 -274.2 135.5 -265.9C149.0 -257.6 161.4 -249.5 176.5 -243.0C191.7 -236.4 210.3 -233.9 226.6 -226.6C242.8 -219.2 260.5 -210.7 274.0 -199.0C287.4 -187.4 297.2 -171.7 307.5 -156.7C317.8 -141.7 327.2 -125.8 335.9 -109.1C344.6 -92.5 355.1 -75.2 359.7 -57.0C364.3 -38.8 365.7 -18.6 363.5 0.0Z"/>
<path pathLength="1" stroke-width="1.2" style="animation-delay:1.54s" d="M383.4 0.0C381.1 19.7 373.1 39.6 365.2 57.8C357.3 76.0 347.8 93.8 336.0 109.2C324.3 124.6 309.7 138.6 294.8 150.2C279.9 161.9 260.8 169.2 246.7 179.2C232.5 189.2 220.7 198.0 210.1 210.1C199.5 222.2 193.7 239.2 182.9 251.8C172.2 264.4 160.0 278.0 145.7 285.9C131.4 293.9 113.5 296.1 97.3 299.6C81.2 303.1 64.8 304.1 48.6 306.7C32.4 309.3 16.5 313.1 0.0 315.2C-16.5 317.2 -33.1 317.9 -50.5 319.0C-68.0 320.2 -85.6 321.4 -104.7 322.1C-123.7 322.8 -145.4 326.3 -164.6 323.1C-183.8 319.8 -204.3 313.5 -219.8 302.5C-235.3 291.6 -246.4 273.3 -257.6 257.6C-268.7 241.8 -277.0 224.4 -286.5 208.2C-296.1 192.0 -307.8 177.3 -315.0 160.5C-322.3 143.7 -327.9 125.4 -330.3 107.3C-332.7 89.3 -329.6 70.0 -329.3 52.2C-329.0 34.3 -328.5 17.4 -328.3 0.0C-328.2 -17.4 -329.9 -34.7 -328.6 -52.0C-327.3 -69.4 -324.0 -86.7 -320.7 -104.2C-317.3 -121.7 -313.6 -139.4 -308.5 -157.2C-303.5 -175.0 -300.0 -195.4 -290.3 -210.9C-280.6 -226.5 -266.6 -241.2 -250.6 -250.6C-234.5 -260.0 -212.2 -262.4 -194.2 -267.3C-176.2 -272.2 -158.7 -274.2 -142.6 -280.0C-126.6 -285.8 -113.5 -295.4 -98.2 -302.1C-82.8 -308.7 -67.0 -316.0 -50.7 -319.9C-34.3 -323.7 -17.0 -324.6 -0.0 -325.1C17.0 -325.5 34.5 -325.5 51.1 -322.5C67.7 -319.5 84.6 -314.4 99.7 -307.0C114.9 -299.6 127.6 -287.0 141.7 -278.2C155.9 -269.4 168.7 -261.0 184.7 -254.3C200.8 -247.5 220.5 -245.3 237.8 -237.8C255.0 -230.3 273.8 -221.5 288.2 -209.4C302.5 -197.2 312.7 -180.7 323.7 -164.9C334.6 -149.2 344.6 -132.5 353.9 -115.0C363.2 -97.5 374.5 -79.3 379.4 -60.1C384.4 -40.9 385.8 -19.7 383.4 0.0Z"/>
<path pathLength="1" stroke-width="0.8" style="animation-delay:1.61s" d="M401.5 0.0C399.0 20.6 390.6 41.5 382.4 60.6C374.1 79.6 364.2 98.2 351.9 114.3C339.7 130.5 324.4 145.1 308.8 157.3C293.2 169.6 273.2 177.3 258.4 187.8C243.6 198.2 231.2 207.4 220.1 220.1C209.0 232.8 202.9 250.5 191.6 263.8C180.4 277.0 167.6 291.2 152.6 299.5C137.7 307.9 118.9 310.2 102.0 313.8C85.0 317.5 67.9 318.6 50.9 321.3C33.9 324.0 17.3 328.0 0.0 330.2C-17.3 332.3 -34.7 333.0 -52.9 334.2C-71.2 335.4 -89.7 336.7 -109.6 337.4C-129.5 338.0 -152.3 341.7 -172.4 338.3C-192.5 334.9 -213.9 328.2 -230.2 316.8C-246.4 305.4 -258.1 286.2 -269.7 269.7C-281.4 253.2 -290.0 235.0 -300.1 218.0C-310.1 201.1 -322.3 185.7 -329.9 168.1C-337.6 150.5 -343.4 131.3 -345.9 112.4C-348.4 93.5 -345.3 73.4 -344.9 54.6C-344.6 35.9 -344.0 18.2 -343.9 0.0C-343.8 -18.2 -345.5 -36.3 -344.2 -54.5C-342.9 -72.7 -339.4 -90.8 -335.9 -109.1C-332.4 -127.5 -328.4 -146.0 -323.1 -164.6C-317.8 -183.3 -314.1 -204.6 -304.0 -220.9C-293.9 -237.2 -279.2 -252.5 -262.4 -262.4C-245.6 -272.2 -222.2 -274.8 -203.4 -280.0C-184.6 -285.1 -166.2 -287.2 -149.4 -293.3C-132.7 -299.4 -118.9 -309.5 -102.8 -316.4C-86.8 -323.4 -70.2 -331.0 -53.1 -335.1C-35.9 -339.1 -17.8 -340.0 -0.0 -340.5C17.8 -340.9 36.1 -341.0 53.5 -337.8C70.9 -334.7 88.7 -329.3 104.5 -321.6C120.3 -313.8 133.6 -300.6 148.5 -291.4C163.3 -282.2 176.8 -273.4 193.5 -266.4C210.3 -259.3 231.0 -256.9 249.0 -249.0C267.1 -241.2 286.8 -232.0 301.8 -219.2C316.8 -206.5 327.5 -189.2 339.0 -172.7C350.4 -156.2 360.8 -138.7 370.5 -120.4C380.3 -102.1 392.1 -83.0 397.3 -62.9C402.4 -42.9 403.9 -20.6 401.5 0.0Z"/>
<path pathLength="1" stroke-width="1.2" style="animation-delay:1.68s" d="M409.5 0.0C407.0 21.0 398.8 42.4 390.6 61.9C382.4 81.4 372.4 100.4 360.1 117.0C347.9 133.6 332.6 148.8 317.0 161.5C301.3 174.2 281.3 182.5 266.3 193.5C251.3 204.4 238.6 214.1 227.1 227.1C215.6 240.1 209.0 258.1 197.3 271.5C185.6 285.0 172.3 299.3 156.9 307.9C141.5 316.4 122.3 319.1 104.9 322.9C87.5 326.7 69.9 328.0 52.4 330.8C34.9 333.6 17.8 337.6 0.0 339.7C-17.8 341.8 -35.7 342.4 -54.4 343.4C-73.1 344.4 -92.1 345.5 -112.4 345.9C-132.7 346.3 -155.8 349.6 -176.2 345.8C-196.6 342.1 -218.4 335.1 -235.0 323.4C-251.6 311.7 -263.6 292.4 -275.7 275.7C-287.7 258.9 -296.7 240.4 -307.1 223.1C-317.4 205.8 -329.8 190.0 -337.6 172.0C-345.5 154.0 -351.5 134.4 -354.3 115.1C-357.0 95.8 -354.1 75.2 -353.9 56.1C-353.7 36.9 -353.2 18.7 -353.1 0.0C-353.0 -18.7 -354.6 -37.3 -353.2 -55.9C-351.7 -74.6 -348.1 -93.1 -344.4 -111.9C-340.7 -130.7 -336.6 -149.6 -331.0 -168.6C-325.4 -187.6 -321.3 -209.2 -310.9 -225.9C-300.5 -242.5 -285.5 -258.3 -268.5 -268.5C-251.5 -278.8 -227.9 -281.8 -208.8 -287.4C-189.7 -292.9 -170.9 -295.4 -153.8 -301.8C-136.6 -308.1 -122.3 -318.3 -105.7 -325.4C-89.2 -332.5 -72.1 -340.2 -54.5 -344.3C-36.9 -348.3 -18.2 -349.3 -0.0 -349.8C18.2 -350.2 37.1 -350.2 55.0 -347.0C72.8 -343.7 91.1 -338.3 107.4 -330.4C123.7 -322.6 137.5 -309.3 152.8 -299.9C168.1 -290.6 182.0 -281.5 199.1 -274.1C216.2 -266.7 237.2 -263.7 255.4 -255.4C273.7 -247.1 293.5 -237.4 308.7 -224.3C323.9 -211.2 334.9 -193.4 346.5 -176.5C358.1 -159.6 368.6 -141.7 378.4 -122.9C388.2 -104.2 400.0 -84.7 405.2 -64.2C410.3 -43.7 411.9 -21.0 409.5 0.0Z"/>
<path pathLength="1" stroke-width="2.4" style="animation-delay:1.75s" d="M423.3 0.0C421.0 21.7 413.0 43.8 404.9 64.1C396.8 84.4 386.9 104.3 374.7 121.7C362.4 139.2 347.2 155.2 331.5 168.9C315.8 182.6 295.8 192.0 280.5 203.8C265.2 215.6 252.0 226.2 239.8 239.8C227.6 253.4 220.0 271.7 207.4 285.5C194.9 299.3 180.7 313.9 164.5 322.9C148.3 331.8 128.4 335.0 110.2 339.1C92.0 343.3 73.5 344.9 55.1 347.9C36.7 350.8 18.7 354.7 0.0 356.7C-18.7 358.7 -37.4 359.2 -57.0 359.9C-76.6 360.6 -96.3 361.2 -117.3 361.1C-138.3 361.0 -161.9 363.4 -183.0 359.1C-204.0 354.7 -226.2 347.2 -243.4 335.0C-260.6 322.8 -273.4 303.3 -286.1 286.1C-298.8 268.9 -308.5 249.9 -319.4 232.1C-330.2 214.2 -343.0 197.7 -351.2 179.0C-359.5 160.3 -365.9 140.0 -369.1 119.9C-372.2 99.9 -369.8 78.6 -369.9 58.6C-370.0 38.6 -369.7 19.5 -369.6 0.0C-369.5 -19.5 -370.9 -39.0 -369.2 -58.5C-367.6 -78.0 -363.8 -97.3 -359.7 -116.9C-355.6 -136.4 -351.0 -156.1 -344.9 -175.7C-338.8 -195.4 -334.0 -217.5 -323.1 -234.7C-312.1 -252.0 -296.7 -268.3 -279.3 -279.3C-261.8 -290.3 -238.0 -294.3 -218.4 -300.6C-198.8 -306.9 -179.4 -310.2 -161.5 -317.0C-143.6 -323.8 -128.4 -334.3 -111.0 -341.6C-93.6 -348.8 -75.6 -356.6 -57.1 -360.7C-38.6 -364.9 -19.1 -365.9 -0.0 -366.4C19.1 -366.8 38.8 -366.6 57.5 -363.3C76.3 -360.0 95.3 -354.3 112.5 -346.3C129.7 -338.3 144.5 -325.0 160.6 -315.3C176.8 -305.6 191.5 -296.0 209.2 -287.9C226.9 -279.8 248.2 -275.9 266.8 -266.8C285.4 -257.7 305.5 -247.1 321.0 -233.2C336.4 -219.3 347.8 -200.9 359.7 -183.3C371.5 -165.6 382.2 -146.9 392.1 -127.4C401.9 -107.9 413.6 -87.6 418.8 -66.3C424.0 -45.1 425.6 -21.7 423.3 0.0Z"/>
<path pathLength="1" stroke-width="2.4" style="animation-delay:1.82s" d="M438.7 0.0C436.5 22.6 429.0 45.5 421.1 66.7C413.3 87.9 403.6 108.7 391.6 127.2C379.5 145.7 364.6 162.9 349.0 177.8C333.4 192.7 313.6 203.6 298.0 216.5C282.5 229.5 268.6 241.2 255.6 255.6C242.5 269.9 233.5 288.4 219.9 302.6C206.2 316.9 191.0 331.6 173.7 341.0C156.5 350.4 135.9 354.3 116.6 359.0C97.4 363.6 77.9 365.7 58.4 368.8C39.0 371.9 19.8 375.7 0.0 377.6C-19.8 379.4 -39.6 379.6 -60.2 379.9C-80.7 380.1 -101.4 380.0 -123.2 379.1C-144.9 378.2 -169.1 379.4 -190.7 374.2C-212.3 369.1 -235.0 360.7 -252.9 348.0C-270.8 335.3 -284.6 315.6 -298.0 298.0C-311.5 280.4 -322.2 261.0 -333.7 242.5C-345.2 224.0 -358.3 206.5 -367.0 187.0C-375.8 167.5 -382.7 146.5 -386.4 125.6C-390.1 104.7 -388.6 82.5 -389.1 61.6C-389.5 40.7 -389.5 20.5 -389.4 0.0C-389.2 -20.5 -390.4 -41.1 -388.4 -61.5C-386.5 -82.0 -382.4 -102.3 -377.8 -122.8C-373.3 -143.2 -368.0 -163.7 -361.2 -184.1C-354.4 -204.4 -348.6 -226.9 -337.1 -244.9C-325.5 -262.9 -309.6 -279.8 -291.8 -291.8C-273.9 -303.7 -250.1 -309.2 -229.9 -316.5C-209.8 -323.8 -189.8 -328.2 -171.0 -335.6C-152.3 -343.1 -135.8 -353.7 -117.4 -361.2C-98.9 -368.7 -79.8 -376.4 -60.3 -380.6C-40.7 -384.8 -20.2 -386.0 -0.0 -386.4C20.2 -386.8 40.9 -386.4 60.7 -383.0C80.5 -379.5 100.5 -373.7 118.8 -365.6C137.0 -357.4 153.1 -344.2 170.2 -334.1C187.3 -323.9 203.1 -313.8 221.5 -304.8C239.8 -295.9 261.4 -290.6 280.3 -280.3C299.3 -270.1 319.4 -258.4 335.2 -243.5C350.9 -228.6 362.7 -209.5 374.8 -191.0C386.8 -172.4 397.7 -152.8 407.5 -132.4C417.4 -112.0 428.7 -90.8 433.9 -68.7C439.1 -46.7 440.8 -22.6 438.7 0.0Z"/>
<path pathLength="1" stroke-width="1.2" style="animation-delay:1.89s" d="M446.2 0.0C444.3 23.0 437.5 46.4 430.2 68.1C422.9 89.9 413.7 111.3 402.2 130.7C390.7 150.0 376.4 168.1 361.3 184.1C346.2 200.1 327.3 212.5 311.8 226.5C296.3 240.5 282.0 253.4 268.2 268.2C254.5 283.1 244.0 301.4 229.4 315.7C214.8 330.1 198.6 344.7 180.6 354.4C162.6 364.1 141.4 368.9 121.5 374.0C101.6 379.1 81.2 381.7 61.0 384.9C40.7 388.2 20.6 391.7 0.0 393.3C-20.6 394.9 -41.3 394.8 -62.5 394.5C-83.7 394.2 -105.0 393.3 -127.2 391.4C-149.3 389.5 -173.4 389.2 -195.2 383.2C-217.0 377.1 -239.7 368.1 -257.9 355.0C-276.2 342.0 -290.9 322.7 -305.0 305.0C-319.1 287.3 -330.7 267.8 -342.6 248.9C-354.6 230.1 -367.8 212.0 -377.0 192.1C-386.1 172.1 -393.5 150.6 -397.7 129.2C-402.0 107.8 -401.5 85.3 -402.4 63.7C-403.4 42.2 -403.6 21.2 -403.5 0.0C-403.4 -21.2 -404.1 -42.5 -401.9 -63.7C-399.7 -84.8 -395.3 -105.8 -390.3 -126.8C-385.3 -147.8 -379.4 -168.8 -371.9 -189.5C-364.5 -210.2 -357.6 -232.7 -345.6 -251.1C-333.5 -269.4 -317.5 -286.8 -299.6 -299.6C-281.7 -312.4 -258.3 -319.4 -238.1 -327.7C-217.9 -336.1 -197.6 -341.8 -178.2 -349.8C-158.9 -357.8 -141.4 -368.3 -122.1 -375.9C-102.9 -383.4 -82.9 -390.9 -62.6 -395.1C-42.2 -399.3 -20.9 -400.6 -0.0 -401.0C20.9 -401.3 42.3 -400.7 62.9 -397.2C83.5 -393.6 104.3 -387.8 123.4 -379.7C142.5 -371.6 159.6 -358.8 177.5 -348.4C195.4 -338.1 212.1 -327.5 230.8 -317.7C249.5 -307.9 270.8 -301.0 289.7 -289.7C308.5 -278.4 328.2 -265.6 343.9 -249.9C359.6 -234.2 371.6 -214.6 383.6 -195.5C395.7 -176.4 406.4 -156.1 416.0 -135.2C425.6 -114.2 436.2 -92.4 441.2 -69.9C446.3 -47.4 448.0 -23.0 446.2 0.0Z"/>
<path pathLength="1" stroke-width="1.2" style="animation-delay:1.96s" d="M451.2 0.0C449.6 23.3 443.7 47.0 436.9 69.2C430.2 91.4 421.5 113.4 410.7 133.4C399.9 153.5 386.4 172.5 371.9 189.5C357.5 206.5 339.6 220.5 324.2 235.6C308.9 250.6 294.2 264.5 279.8 279.8C265.5 295.2 253.5 313.1 237.9 327.5C222.4 341.9 205.3 356.3 186.6 366.2C167.9 376.2 146.4 381.8 125.8 387.3C105.3 392.8 84.2 396.1 63.3 399.4C42.3 402.7 21.3 406.0 0.0 407.3C-21.3 408.7 -42.8 408.2 -64.5 407.3C-86.3 406.4 -108.2 404.6 -130.5 401.8C-152.9 398.9 -176.9 397.0 -198.8 390.1C-220.6 383.1 -243.0 373.4 -261.6 360.1C-280.2 346.8 -295.6 328.0 -310.3 310.3C-325.0 292.7 -337.4 273.2 -349.8 254.2C-362.2 235.1 -375.4 216.4 -384.9 196.1C-394.4 175.8 -402.2 154.0 -407.0 132.2C-411.8 110.5 -412.4 87.6 -413.9 65.6C-415.4 43.5 -415.9 21.8 -415.8 0.0C-415.7 -21.8 -415.9 -43.8 -413.5 -65.5C-411.0 -87.2 -406.3 -108.8 -400.8 -130.2C-395.4 -151.7 -388.8 -173.1 -380.7 -194.0C-372.6 -214.9 -364.7 -237.3 -352.2 -255.9C-339.7 -274.5 -323.7 -292.2 -305.8 -305.8C-288.0 -319.4 -265.4 -328.0 -245.2 -337.4C-225.0 -346.9 -204.5 -353.8 -184.7 -362.4C-164.8 -371.0 -146.4 -381.3 -126.4 -388.9C-106.4 -396.5 -85.7 -403.7 -64.6 -407.8C-43.5 -412.0 -21.6 -413.4 -0.0 -413.7C21.6 -414.0 43.6 -413.1 64.9 -409.5C86.1 -405.9 107.5 -400.1 127.4 -392.1C147.3 -384.0 165.5 -371.8 184.1 -361.3C202.7 -350.8 220.2 -339.7 239.1 -329.1C258.0 -318.5 279.0 -310.0 297.6 -297.6C316.2 -285.3 335.4 -271.4 350.9 -254.9C366.3 -238.5 378.6 -218.6 390.5 -199.0C402.4 -179.3 412.9 -158.6 422.2 -137.2C431.4 -115.8 441.2 -93.5 446.1 -70.7C450.9 -47.8 452.7 -23.3 451.2 0.0Z"/>
<path pathLength="1" stroke-width="1" style="animation-delay:2.03s" d="M456.7 0.0C455.5 23.6 450.3 47.6 444.0 70.3C437.8 93.0 429.7 115.5 419.4 136.3C409.2 157.0 396.4 176.9 382.5 194.9C368.6 212.9 351.6 228.3 336.3 244.3C321.1 260.4 306.1 275.3 291.1 291.1C276.1 306.9 262.7 324.5 246.3 339.0C229.9 353.5 211.9 367.6 192.5 377.9C173.2 388.1 151.3 394.5 130.1 400.4C108.9 406.3 87.2 410.1 65.5 413.5C43.8 416.9 22.0 420.0 0.0 421.1C-22.0 422.2 -44.2 421.4 -66.5 419.9C-88.8 418.5 -111.3 415.9 -133.9 412.1C-156.6 408.4 -180.5 405.0 -202.4 397.3C-224.3 389.5 -246.6 379.1 -265.6 365.5C-284.5 351.9 -300.6 333.5 -315.9 315.9C-331.1 298.2 -344.3 278.7 -357.1 259.5C-370.0 240.2 -383.2 221.0 -393.1 200.3C-402.9 179.6 -411.0 157.5 -416.4 135.3C-421.8 113.1 -423.4 89.9 -425.3 67.4C-427.2 44.8 -428.0 22.4 -428.0 0.0C-427.9 -22.4 -427.7 -45.0 -424.9 -67.3C-422.2 -89.6 -417.3 -111.8 -411.4 -133.7C-405.5 -155.5 -398.4 -177.3 -389.7 -198.5C-380.9 -219.7 -372.0 -242.0 -359.1 -260.9C-346.2 -279.9 -330.0 -297.9 -312.2 -312.2C-294.4 -326.6 -272.4 -336.7 -252.2 -347.1C-232.0 -357.5 -211.2 -365.6 -190.9 -374.7C-170.7 -383.8 -151.2 -394.1 -130.5 -401.7C-109.8 -409.3 -88.3 -416.3 -66.6 -420.4C-44.8 -424.5 -22.2 -426.0 -0.0 -426.2C22.2 -426.5 44.9 -425.4 66.8 -421.8C88.7 -418.1 110.7 -412.2 131.3 -404.3C152.0 -396.3 171.2 -384.5 190.5 -373.8C209.8 -363.1 228.1 -351.7 247.2 -340.3C266.4 -328.9 287.1 -318.9 305.5 -305.5C324.0 -292.2 342.7 -277.3 358.0 -260.1C373.3 -242.9 385.8 -222.7 397.6 -202.6C409.4 -182.4 419.8 -161.1 428.7 -139.3C437.7 -117.5 446.8 -94.7 451.5 -71.5C456.2 -48.3 458.0 -23.6 456.7 0.0Z"/>
<path pathLength="1" stroke-width="1.6" style="animation-delay:2.10s" d="M468.9 0.0C467.9 24.3 463.1 48.9 457.2 72.4C451.3 95.9 443.4 119.2 433.4 140.8C423.4 162.5 410.9 183.3 397.3 202.4C383.6 221.5 366.9 238.3 351.5 255.4C336.1 272.4 320.6 288.4 304.8 304.8C289.1 321.2 274.4 339.0 257.0 353.8C239.6 368.5 220.7 382.8 200.4 393.4C180.2 404.0 157.6 411.1 135.6 417.4C113.6 423.8 91.0 428.0 68.4 431.6C45.7 435.2 22.9 438.1 0.0 439.0C-22.9 439.9 -46.1 438.9 -69.2 437.0C-92.4 435.0 -115.6 431.9 -138.8 427.3C-162.1 422.8 -186.3 418.2 -208.7 409.7C-231.1 401.1 -253.7 390.0 -273.2 376.0C-292.7 362.0 -309.7 343.6 -325.6 325.6C-341.6 307.6 -355.6 287.9 -369.0 268.1C-382.4 248.3 -395.8 228.3 -406.2 206.9C-416.5 185.6 -425.0 162.8 -430.9 140.0C-436.8 117.2 -439.2 93.3 -441.5 69.9C-443.8 46.6 -444.8 23.3 -444.8 0.0C-444.7 -23.3 -444.2 -46.8 -441.2 -69.9C-438.2 -93.0 -433.0 -116.0 -426.7 -138.6C-420.4 -161.2 -412.6 -183.7 -403.3 -205.5C-394.0 -227.3 -384.1 -249.8 -370.6 -269.3C-357.2 -288.8 -340.7 -307.4 -322.6 -322.6C-304.4 -337.8 -282.5 -349.2 -262.0 -360.5C-241.4 -371.9 -220.1 -381.1 -199.1 -390.8C-178.1 -400.4 -157.6 -410.8 -136.0 -418.5C-114.3 -426.3 -91.9 -433.2 -69.3 -437.3C-46.6 -441.5 -23.1 -443.1 -0.0 -443.3C23.1 -443.5 46.7 -442.3 69.5 -438.5C92.2 -434.7 115.1 -428.8 136.7 -420.7C158.2 -412.6 178.5 -401.0 198.7 -390.0C218.9 -379.0 238.1 -367.0 257.8 -354.8C277.5 -342.7 298.3 -331.3 317.0 -317.0C335.6 -302.6 354.2 -286.6 369.7 -268.6C385.2 -250.6 398.0 -229.7 409.9 -208.9C421.9 -188.0 432.3 -165.9 441.2 -143.4C450.2 -120.8 458.9 -97.3 463.5 -73.4C468.1 -49.5 470.0 -24.3 468.9 0.0Z"/>
<path pathLength="1" stroke-width="2.4" style="animation-delay:2.17s" d="M491.5 0.0C490.5 25.5 485.9 51.3 479.9 76.0C474.0 100.7 466.0 125.2 455.8 148.1C445.6 171.0 432.9 193.1 418.9 213.4C404.9 233.8 387.8 251.9 371.8 270.1C355.7 288.3 339.4 305.4 322.7 322.7C306.0 340.0 290.1 358.4 271.6 373.9C253.1 389.3 233.0 404.1 211.6 415.3C190.2 426.4 166.5 434.1 143.3 441.0C120.1 447.8 96.1 452.3 72.2 456.1C48.4 459.9 24.2 462.9 0.0 463.7C-24.2 464.5 -48.7 463.4 -73.0 461.2C-97.4 458.9 -121.9 455.2 -146.3 450.1C-170.6 445.0 -195.9 439.6 -219.3 430.4C-242.7 421.1 -266.2 409.2 -286.6 394.5C-307.1 379.8 -325.1 360.8 -342.0 342.0C-358.9 323.2 -373.8 302.6 -388.0 281.9C-402.2 261.2 -416.2 240.0 -427.1 217.6C-438.0 195.2 -447.1 171.3 -453.4 147.3C-459.8 123.3 -462.7 98.3 -465.3 73.7C-467.9 49.1 -469.1 24.6 -469.1 0.0C-469.0 -24.6 -468.3 -49.3 -465.1 -73.7C-461.8 -98.0 -456.3 -122.3 -449.5 -146.1C-442.8 -169.8 -434.5 -193.4 -424.4 -216.3C-414.4 -239.1 -403.7 -262.5 -389.5 -283.0C-375.3 -303.5 -358.1 -323.0 -339.2 -339.2C-320.3 -355.4 -297.7 -367.9 -276.2 -380.2C-254.7 -392.4 -232.4 -402.5 -210.3 -412.8C-188.2 -423.1 -166.5 -433.9 -143.6 -442.0C-120.7 -450.1 -97.0 -457.2 -73.1 -461.5C-49.2 -465.8 -24.4 -467.6 -0.0 -467.7C24.4 -467.9 49.2 -466.5 73.3 -462.6C97.3 -458.6 121.5 -452.4 144.3 -444.0C167.0 -435.6 188.6 -423.6 210.0 -412.1C231.3 -400.6 251.7 -387.9 272.4 -374.9C293.0 -361.8 314.6 -349.4 334.0 -334.0C353.3 -318.5 372.5 -301.5 388.7 -282.4C404.8 -263.3 418.2 -241.4 430.6 -219.4C443.0 -197.4 453.9 -174.2 463.0 -150.5C472.2 -126.7 481.0 -102.0 485.7 -76.9C490.5 -51.9 492.5 -25.5 491.5 0.0Z"/>
</svg>
